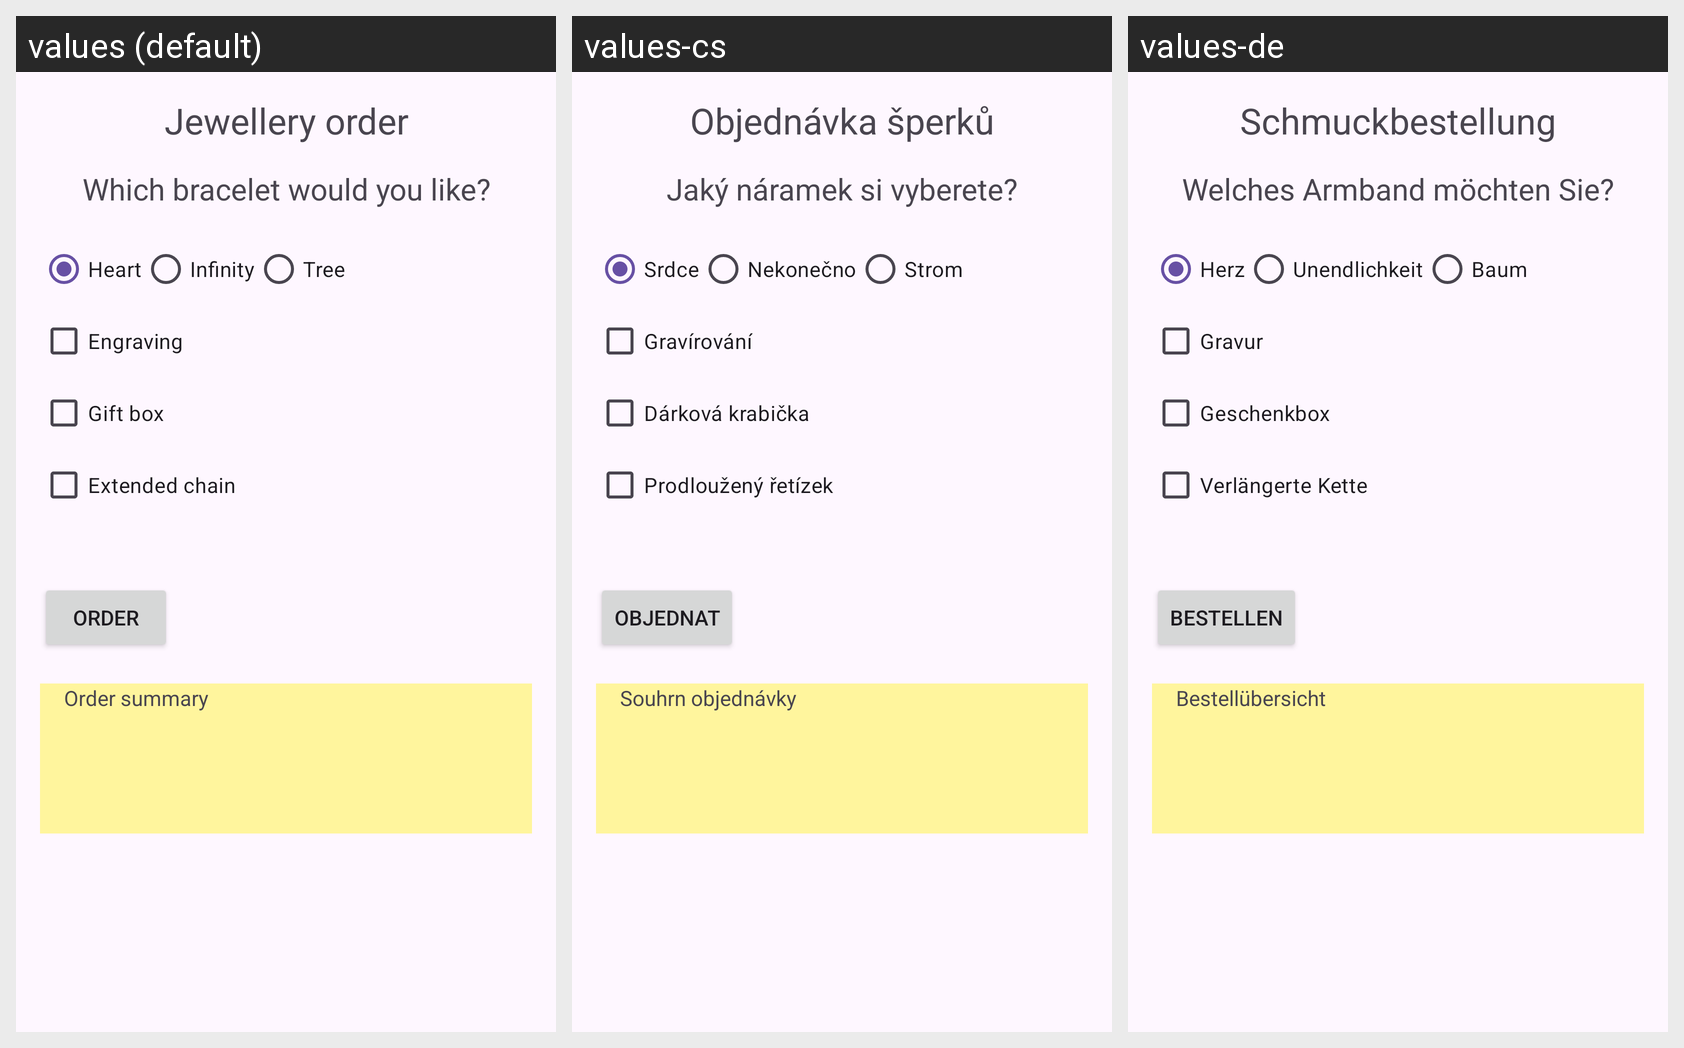

For this localized Android screen grid, give each drawn string resource with its value in every locale shown.
Android screen res/layout/activity_main.xml rendered under 3 locales, left to right: values (default), values-cs, values-de. Device: Nexus 5 (rendered at 1080×1920; each locale shown at half size, 540×960, under a caption strip naming it); theme Theme.MyApp03_objednavka_sperky.
Strings drawn on this screen, with the default value and each locale's value (text and hints the layout hard-codes, and strings that could not be matched under every locale, appear in the picture but are not listed):

header_title
  values: Jewellery order
  values-cs: Objednávka šperků
  values-de: Schmuckbestellung

order_question
  values: Which bracelet would you like?
  values-cs: Jaký náramek si vyberete?
  values-de: Welches Armband möchten Sie?

bracelet_heart
  values: Heart
  values-cs: Srdce
  values-de: Herz

bracelet_infinity
  values: Infinity
  values-cs: Nekonečno
  values-de: Unendlichkeit

bracelet_tree
  values: Tree
  values-cs: Strom
  values-de: Baum

extra_engraving
  values: Engraving
  values-cs: Gravírování
  values-de: Gravur

extra_gift_box
  values: Gift box
  values-cs: Dárková krabička
  values-de: Geschenkbox

extra_long_chain
  values: Extended chain
  values-cs: Prodloužený řetízek
  values-de: Verlängerte Kette

myview_order
  values: Order
  values-cs: Objednat
  values-de: Bestellen

myview_order_summary
  values: Order summary
  values-cs: Souhrn objednávky
  values-de: Bestellübersicht
